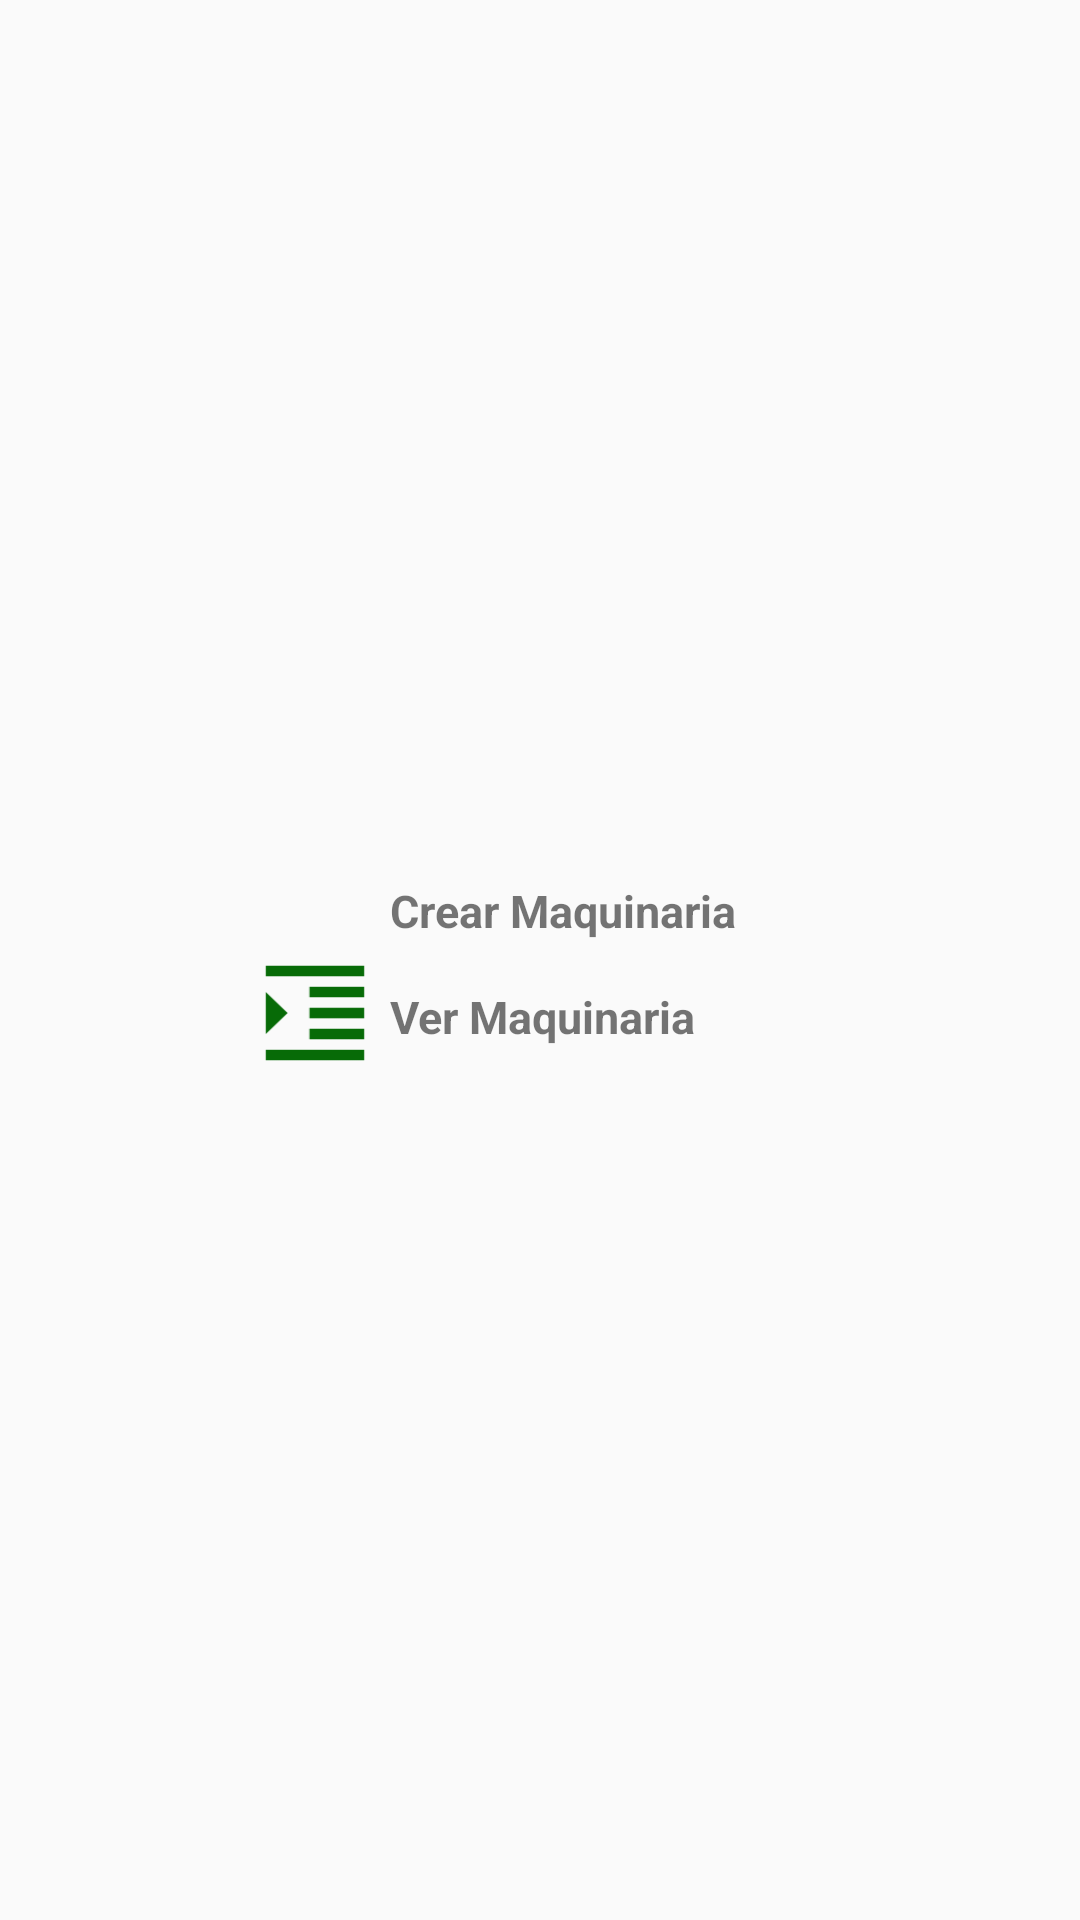

Write the Android layout XML for this screen, with the resource values it uses.
<!-- AndroidManifest.xml: application theme AppTheme -->
<!-- res/layout/fragment_fragment__maquinaria.xml -->
<LinearLayout xmlns:android="http://schemas.android.com/apk/res/android"
    xmlns:tools="http://schemas.android.com/tools"
    android:layout_width="match_parent"
    android:layout_height="match_parent"
    android:orientation="vertical"
    android:layout_gravity="center"
    android:gravity="center"
    tools:context="android.primer.bryanalvarez.sige.Fragments.Fragment_Maquinaria">

    <LinearLayout
        android:layout_width="wrap_content"
        android:layout_height="wrap_content"
        android:layout_gravity="center">

        <ImageButton
            android:id="@+id/button_crear_maquina"
            android:layout_width="50dp"
            android:layout_height="wrap_content"
            android:background="@mipmap/ic_crear"/>

        <TextView
            android:layout_width="150dp"
            android:layout_height="wrap_content"
            android:layout_marginTop="15dp"
            android:text="Crear Maquinaria"
            android:textStyle="bold"
            android:textSize="15dp"/>

    </LinearLayout>

    <LinearLayout
        android:layout_width="wrap_content"
        android:layout_height="wrap_content"
        android:layout_gravity="center">

        <ImageButton
            android:id="@+id/button_ver_maquina"
            android:layout_width="50dp"
            android:layout_height="wrap_content"
            android:background="@mipmap/ic_ver"/>

        <TextView
            android:layout_width="150dp"
            android:layout_height="wrap_content"
            android:layout_marginTop="15dp"
            android:text="Ver Maquinaria"
            android:textStyle="bold"
            android:textSize="15dp"/>

    </LinearLayout>

</LinearLayout>
<!-- resources referenced by this layout -->
<resources>
  <!-- mipmap ic_ver: png bitmap (mipmap-hdpi, 311 bytes) -->
  <style name="AppTheme" parent="Theme.AppCompat.Light.NoActionBar">
          
          <item name="colorPrimary">@color/colorPrimary</item>
          <item name="colorPrimaryDark">@color/colorPrimaryDark</item>
          <item name="colorAccent">@color/colorAccent</item>
      </style>
  <color name="colorPrimary">#076b07</color>
  <color name="colorPrimaryDark">#076b07</color>
  <color name="colorAccent">#489948</color>
</resources>
